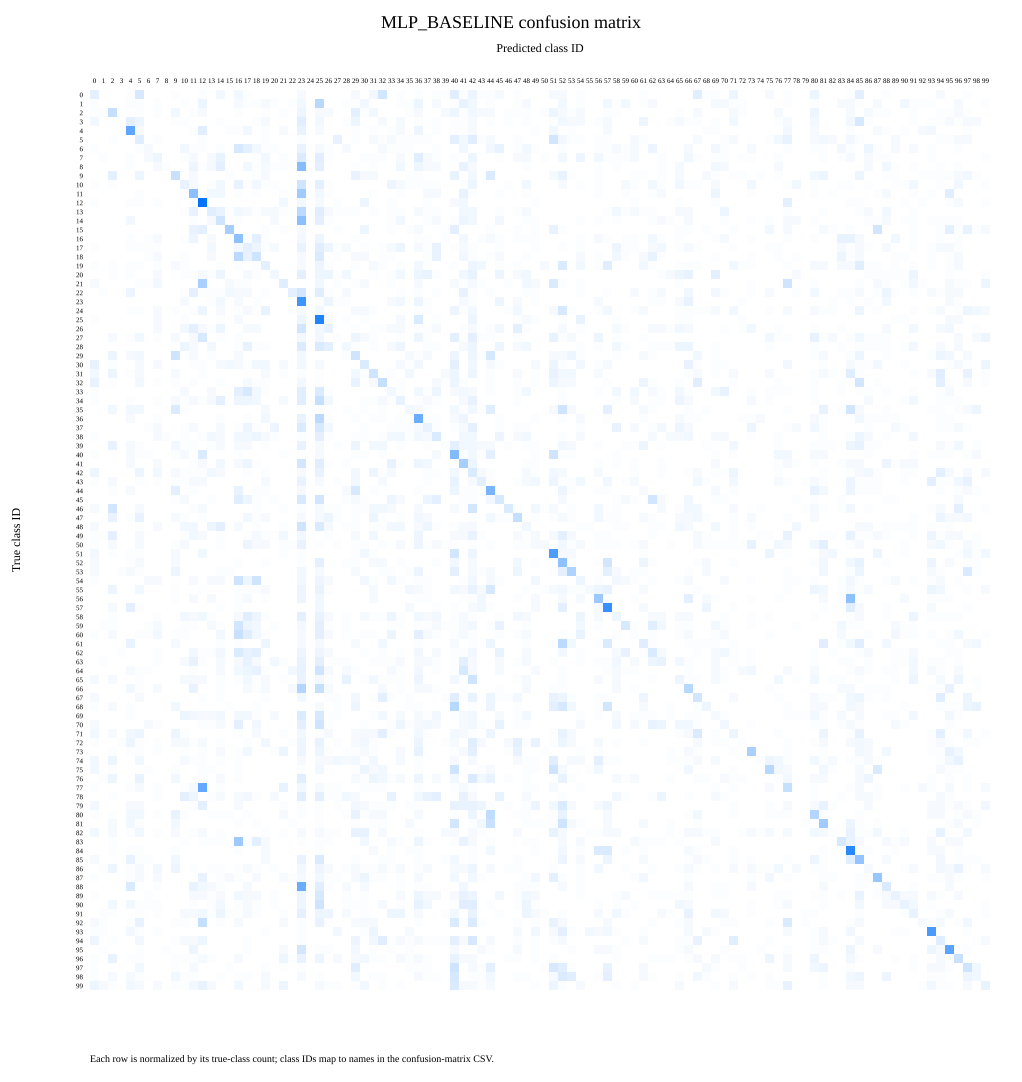

The file beside this chart, header and first rows:
true_class_id, true_class, pred_00, pred_01, pred_02, pred_03, pred_04, pred_05, pred_06, pred_07, pred_08, pred_09, pred_10, pred_11, pred_12, pred_13, pred_14, pred_15, pred_16, pred_17, pred_18, pred_19, pred_20, pred_21
0, abbey, 6, 0, 0, 0, 1, 9, 0, 0, 0, 1, 0, 0, 1, 0, 3, 0, 3, 1, 0, 0, 0, 0
1, airport_terminal, 1, 0, 0, 0, 1, 1, 0, 1, 0, 0, 1, 0, 4, 0, 0, 0, 2, 1, 1, 2, 1, 0
2, amphitheater, 1, 1, 13, 0, 0, 1, 0, 1, 0, 3, 0, 1, 2, 0, 0, 0, 1, 0, 0, 1, 0, 1
3, amusement_park, 3, 0, 0, 0, 6, 4, 0, 0, 0, 1, 1, 0, 0, 0, 1, 0, 0, 0, 1, 2, 0, 0
4, aquarium, 0, 0, 0, 0, 36, 2, 0, 0, 0, 0, 0, 1, 7, 0, 0, 1, 1, 3, 0, 1, 0, 2
5, aqueduct, 0, 0, 1, 0, 0, 7, 0, 1, 0, 0, 0, 0, 1, 0, 0, 0, 0, 0, 0, 1, 0, 0
6, art_gallery, 1, 0, 0, 0, 0, 1, 2, 0, 0, 0, 3, 1, 1, 0, 1, 0, 9, 6, 3, 1, 1, 0
7, assembly_line, 0, 1, 0, 0, 1, 0, 2, 4, 0, 0, 1, 2, 0, 2, 5, 0, 0, 0, 1, 3, 0, 1
8, auditorium, 0, 0, 0, 0, 1, 0, 0, 2, 1, 0, 0, 4, 1, 2, 6, 0, 0, 3, 1, 2, 1, 1
9, badlands, 0, 0, 6, 0, 0, 4, 0, 0, 0, 12, 0, 2, 0, 0, 0, 1, 0, 0, 1, 2, 0, 0
10, shop, 1, 0, 1, 0, 0, 0, 0, 0, 0, 0, 5, 2, 0, 1, 3, 0, 5, 1, 3, 1, 1, 0
11, ballroom, 0, 0, 0, 0, 0, 1, 0, 0, 0, 0, 1, 26, 0, 3, 3, 0, 1, 0, 1, 0, 0, 1
12, bamboo_forest, 1, 0, 0, 0, 1, 1, 0, 1, 0, 0, 0, 1, 57, 0, 0, 0, 0, 0, 0, 0, 0, 3
13, banquet_hall, 0, 0, 0, 0, 0, 0, 0, 0, 0, 0, 1, 5, 0, 7, 5, 1, 3, 2, 1, 2, 2, 1
14, bar, 0, 0, 0, 0, 3, 0, 0, 0, 0, 0, 0, 1, 0, 2, 11, 0, 1, 0, 0, 0, 2, 0
15, baseball_field, 0, 0, 0, 0, 0, 0, 0, 0, 0, 0, 0, 5, 6, 0, 0, 20, 0, 0, 0, 1, 0, 1
16, bathroom, 0, 0, 0, 0, 1, 0, 1, 2, 0, 0, 1, 4, 0, 2, 0, 0, 25, 1, 6, 1, 0, 0
17, beauty_salon, 1, 0, 0, 0, 1, 1, 1, 1, 0, 0, 0, 0, 0, 3, 0, 0, 3, 6, 4, 1, 2, 0
18, bedroom, 0, 0, 0, 0, 0, 0, 1, 2, 0, 0, 1, 0, 0, 2, 0, 0, 15, 5, 11, 0, 0, 0
19, boat_deck, 1, 0, 1, 0, 1, 1, 0, 1, 0, 2, 1, 0, 0, 0, 1, 0, 1, 0, 1, 6, 0, 0
20, bookstore, 0, 0, 1, 0, 1, 0, 0, 2, 0, 0, 1, 1, 2, 1, 4, 0, 0, 2, 1, 0, 3, 0
21, botanical_garden, 2, 0, 0, 0, 0, 1, 1, 3, 0, 0, 0, 0, 19, 0, 0, 2, 1, 1, 0, 0, 0, 7
22, bowling_alley, 0, 1, 0, 0, 4, 0, 0, 0, 0, 0, 1, 6, 1, 1, 1, 3, 2, 2, 0, 1, 0, 0
23, boxing_ring, 0, 0, 0, 0, 0, 0, 0, 0, 0, 0, 2, 0, 0, 1, 3, 0, 2, 0, 1, 0, 0, 0
24, bridge, 0, 0, 0, 0, 1, 1, 0, 2, 0, 1, 0, 1, 4, 0, 2, 0, 1, 2, 1, 5, 0, 0
25, bus_interior, 1, 0, 0, 0, 0, 0, 0, 2, 0, 0, 1, 0, 0, 0, 1, 0, 2, 0, 0, 0, 0, 0
26, butchers_shop, 0, 0, 0, 0, 0, 0, 0, 2, 0, 0, 3, 6, 2, 1, 4, 0, 0, 2, 2, 0, 0, 0
27, campsite, 0, 0, 2, 0, 1, 3, 0, 1, 0, 2, 0, 2, 9, 0, 1, 0, 1, 0, 0, 0, 0, 0
28, candy_store, 0, 0, 0, 0, 0, 0, 0, 0, 0, 0, 4, 2, 0, 3, 0, 0, 1, 5, 1, 1, 0, 0
29, canyon, 0, 0, 4, 0, 2, 3, 0, 0, 0, 11, 1, 2, 0, 1, 0, 0, 2, 0, 0, 0, 0, 0
30, cemetery, 5, 0, 1, 0, 0, 2, 0, 2, 0, 0, 0, 1, 1, 0, 2, 3, 2, 1, 3, 3, 0, 2
31, chalet, 3, 0, 4, 0, 1, 2, 0, 0, 0, 2, 0, 0, 1, 0, 0, 0, 0, 0, 0, 2, 0, 1
32, outdoor, 5, 0, 1, 0, 0, 3, 0, 1, 0, 1, 0, 1, 0, 0, 1, 0, 0, 2, 1, 1, 0, 0
33, classroom, 1, 0, 0, 0, 0, 0, 0, 0, 0, 0, 2, 0, 0, 2, 0, 0, 6, 9, 3, 1, 0, 0
34, clothing_store, 1, 0, 0, 0, 1, 0, 0, 1, 0, 2, 1, 2, 1, 2, 6, 0, 4, 4, 3, 0, 0, 2
35, coast, 0, 0, 3, 0, 3, 3, 0, 0, 0, 8, 1, 0, 0, 0, 0, 0, 0, 0, 0, 2, 0, 0
36, cockpit, 0, 0, 0, 0, 2, 0, 0, 1, 0, 0, 0, 0, 0, 0, 1, 0, 0, 1, 0, 3, 0, 0
37, coffee_shop, 0, 0, 0, 0, 0, 0, 1, 2, 0, 0, 1, 2, 0, 0, 2, 0, 1, 4, 1, 0, 4, 0
38, conference_room, 1, 0, 0, 0, 0, 0, 0, 2, 1, 0, 1, 0, 1, 3, 2, 0, 3, 3, 4, 2, 1, 0
39, construction_site, 0, 0, 5, 0, 2, 1, 0, 0, 0, 3, 1, 1, 0, 1, 2, 0, 2, 2, 0, 1, 0, 0
40, corn_field, 1, 0, 0, 0, 2, 1, 1, 0, 0, 1, 2, 0, 8, 0, 0, 0, 1, 0, 0, 0, 0, 1
41, corridor, 0, 0, 0, 0, 2, 0, 0, 2, 0, 0, 0, 1, 2, 0, 3, 0, 2, 4, 1, 0, 0, 0
42, courtyard, 4, 0, 0, 0, 0, 4, 0, 3, 0, 2, 1, 1, 1, 3, 2, 0, 0, 1, 0, 1, 0, 0
43, dam, 1, 0, 2, 0, 0, 1, 0, 1, 0, 1, 1, 2, 2, 0, 0, 0, 0, 0, 0, 2, 0, 0
44, sand, 0, 0, 1, 0, 2, 0, 0, 0, 0, 6, 0, 1, 0, 0, 0, 0, 5, 0, 1, 1, 0, 0
45, dining_room, 0, 0, 0, 0, 0, 0, 0, 0, 0, 1, 2, 0, 0, 1, 0, 0, 7, 4, 1, 0, 1, 0
46, driveway, 2, 0, 10, 0, 0, 2, 0, 0, 0, 0, 0, 1, 2, 0, 0, 0, 0, 0, 1, 0, 0, 1
47, fire_station, 0, 0, 5, 0, 1, 5, 0, 0, 0, 2, 1, 0, 1, 0, 0, 0, 0, 3, 1, 2, 0, 0
48, food_court, 2, 0, 0, 0, 0, 1, 0, 2, 0, 0, 3, 3, 0, 4, 6, 0, 2, 0, 1, 0, 0, 1
49, fountain, 1, 1, 6, 0, 0, 2, 0, 0, 0, 0, 1, 3, 2, 0, 1, 0, 0, 1, 2, 1, 1, 3
50, gas_station, 1, 0, 2, 0, 0, 2, 0, 0, 0, 1, 2, 0, 0, 0, 1, 0, 0, 4, 2, 2, 0, 1
51, golf_course, 3, 0, 1, 0, 1, 1, 0, 0, 0, 2, 0, 0, 3, 0, 0, 0, 0, 0, 0, 0, 0, 1
52, harbor, 2, 0, 0, 0, 1, 2, 0, 0, 0, 2, 0, 0, 0, 0, 0, 0, 1, 0, 0, 1, 0, 0
53, highway, 2, 0, 0, 1, 2, 1, 0, 0, 0, 4, 0, 0, 0, 0, 1, 1, 0, 0, 0, 0, 0, 0
54, hospital_room, 1, 0, 0, 0, 0, 0, 2, 2, 0, 0, 0, 2, 0, 2, 2, 0, 11, 4, 11, 0, 0, 0
55, hot_spring, 0, 0, 4, 0, 0, 3, 0, 0, 0, 1, 0, 0, 1, 0, 0, 0, 1, 1, 1, 2, 0, 0
56, outdoor, 0, 0, 0, 0, 0, 0, 0, 0, 0, 1, 0, 2, 0, 2, 0, 0, 1, 2, 0, 1, 0, 0
57, iceberg, 0, 0, 2, 0, 6, 1, 0, 0, 0, 0, 0, 0, 0, 0, 1, 0, 1, 0, 0, 0, 0, 0
58, kindergarden_classroom, 0, 0, 1, 0, 0, 0, 0, 1, 0, 0, 3, 2, 3, 1, 0, 0, 2, 7, 4, 1, 0, 0
59, kitchen, 0, 1, 1, 0, 0, 0, 1, 2, 0, 0, 1, 1, 0, 2, 1, 0, 10, 4, 3, 0, 1, 0
... 40 more rows
